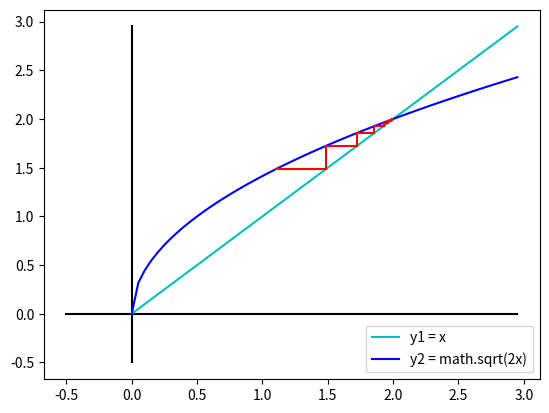

The matplotlib source for this figure:
# TODO: 迭代法 x = cmath.sqrt(2x)

import math
import matplotlib.pyplot as plt
import numpy as np


def getValueY1(x):
    return x


def getValueY2(x):
    return math.sqrt(2 * x)


def paintf():
    # TODO: 绘制x轴y轴
    x = np.arange(-0.5, 3, 0.05)
    y1 = [0 * a for a in x]
    y = np.arange(-0.5, 3, 0.05)
    x1 = [0 * a for a in y]
    plt.plot(x, y1, '-', color='black')
    plt.plot(x1, y, '-', color='black')

    # TODO: 绘制 y1 = x 的图像
    x = np.arange(0, 3, 0.05)
    y = [getValueY1(a) for a in x]
    # log2(x)图像
    plt.plot(x, y, '-c', label="y1 = x")
    # label
    plt.legend(loc="lower right")

    # TODO: 绘制 y2 = math.sqrt(2x) 的图像
    x = np.arange(0, 3, 0.05)
    y = [getValueY2(a) for a in x]
    # log2(x)图像
    plt.plot(x, y, '-b', label="y2 = math.sqrt(2x)")
    # label
    plt.legend(loc="lower right")


paintf()

# TODO: 临近点：b=1.1
b = 1.1
res1 = 0
res2 = 0
while abs(getValueY1(b) - getValueY2(b)) > 0.0001:
    yValue = getValueY2(b)
    plt.plot([b, yValue], [yValue, yValue], '-r')
    b = yValue
    x3 = yValue
    y3 = getValueY2(x3)
    plt.plot([x3, yValue], [y3, yValue], '-r')
    print('b ==', b)

plt.show()
